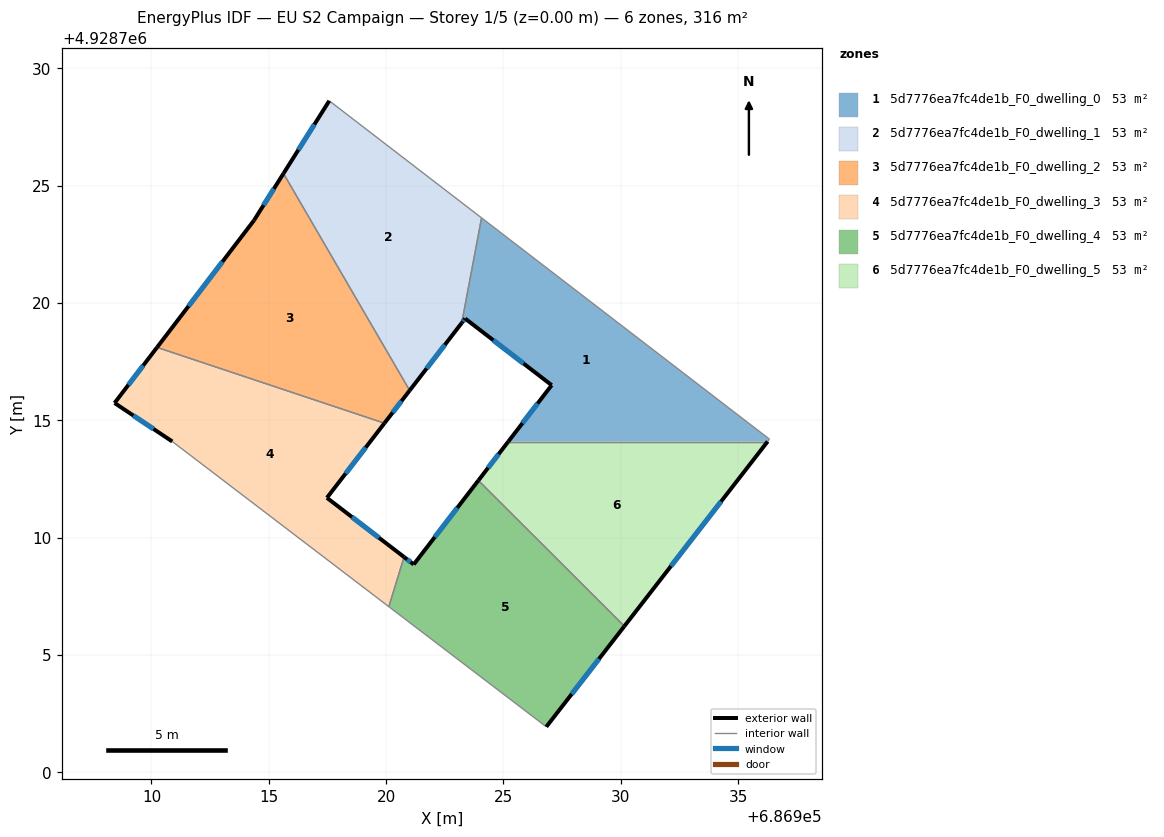
=== STOREY PLAN SPEC (per zone: floor XY polygon, exterior-wall plan segments, windows/doors) ===
zone 1: 5d7776ea7fc4de1b_F0_dwelling_0  (52.6 m²)
  floor: (686936.34, 4928714.20) (686936.26, 4928714.10) (686925.21, 4928714.10) (686927.06, 4928716.50) (686923.37, 4928719.34) (686923.22, 4928719.15) (686924.07, 4928723.63)
  exterior wall: (686927.06, 4928716.50) – (686925.21, 4928714.10)  [3.0 m]
    window: (686926.46, 4928715.72) – (686925.81, 4928714.88)  [1.1 m²]
  exterior wall: (686923.37, 4928719.34) – (686927.06, 4928716.50)  [4.7 m]
    window: (686924.57, 4928718.41) – (686925.86, 4928717.42)  [1.7 m²]
  exterior wall: (686923.22, 4928719.15) – (686923.37, 4928719.34)  [0.2 m]
    window: (686923.27, 4928719.21) – (686923.32, 4928719.28)  [0.1 m²]
  interior walls: 4
zone 2: 5d7776ea7fc4de1b_F0_dwelling_1  (52.6 m²)
  floor: (686924.07, 4928723.63) (686923.22, 4928719.15) (686921.00, 4928716.27) (686915.63, 4928725.52) (686917.58, 4928728.62)
  exterior wall: (686921.00, 4928716.27) – (686923.22, 4928719.15)  [3.6 m]
    window: (686921.73, 4928717.21) – (686922.50, 4928718.21)  [1.3 m²]
  exterior wall: (686917.58, 4928728.62) – (686915.63, 4928725.52)  [3.7 m]
    window: (686916.94, 4928727.61) – (686916.26, 4928726.53)  [1.3 m²]
  interior walls: 3
zone 3: 5d7776ea7fc4de1b_F0_dwelling_2  (52.6 m²)
  floor: (686915.63, 4928725.52) (686921.00, 4928716.27) (686919.93, 4928714.88) (686910.24, 4928718.11) (686914.37, 4928723.52)
  exterior wall: (686919.93, 4928714.88) – (686921.00, 4928716.27)  [1.8 m]
    window: (686920.28, 4928715.33) – (686920.65, 4928715.82)  [0.6 m²]
  exterior wall: (686914.37, 4928723.52) – (686910.24, 4928718.11)  [6.8 m]
    window: (686913.02, 4928721.76) – (686911.58, 4928719.87)  [2.5 m²]
  exterior wall: (686915.63, 4928725.52) – (686914.37, 4928723.52)  [2.4 m]
    window: (686915.22, 4928724.87) – (686914.78, 4928724.17)  [0.9 m²]
  interior walls: 2
zone 4: 5d7776ea7fc4de1b_F0_dwelling_3  (52.6 m²)
  floor: (686919.93, 4928714.88) (686917.48, 4928711.70) (686920.76, 4928709.17) (686920.12, 4928707.06) (686910.89, 4928714.10) (686908.43, 4928715.74) (686910.24, 4928718.11)
  exterior wall: (686910.24, 4928718.11) – (686908.43, 4928715.74)  [3.0 m]
    window: (686909.65, 4928717.34) – (686909.02, 4928716.51)  [1.1 m²]
  exterior wall: (686917.48, 4928711.70) – (686919.93, 4928714.88)  [4.0 m]
    window: (686918.27, 4928712.73) – (686919.13, 4928713.84)  [1.5 m²]
  exterior wall: (686920.76, 4928709.17) – (686917.48, 4928711.70)  [4.1 m]
    window: (686919.70, 4928710.00) – (686918.55, 4928710.88)  [1.5 m²]
  exterior wall: (686908.43, 4928715.74) – (686910.89, 4928714.10)  [3.0 m]
    window: (686909.23, 4928715.20) – (686910.09, 4928714.63)  [1.1 m²]
  interior walls: 3
zone 5: 5d7776ea7fc4de1b_F0_dwelling_4  (52.6 m²)
  floor: (686930.15, 4928706.23) (686926.83, 4928701.94) (686920.12, 4928707.06) (686920.76, 4928709.17) (686921.18, 4928708.86) (686923.93, 4928712.44)
  exterior wall: (686921.18, 4928708.86) – (686920.76, 4928709.17)  [0.5 m]
    window: (686921.04, 4928708.96) – (686920.90, 4928709.07)  [0.2 m²]
  exterior wall: (686923.93, 4928712.44) – (686921.18, 4928708.86)  [4.5 m]
    window: (686923.04, 4928711.27) – (686922.07, 4928710.02)  [1.7 m²]
  exterior wall: (686926.83, 4928701.94) – (686930.15, 4928706.23)  [5.4 m]
    window: (686927.91, 4928703.33) – (686929.07, 4928704.83)  [2.0 m²]
  interior walls: 3
zone 6: 5d7776ea7fc4de1b_F0_dwelling_5  (52.6 m²)
  floor: (686936.26, 4928714.10) (686930.15, 4928706.23) (686923.93, 4928712.44) (686925.21, 4928714.10)
  exterior wall: (686925.21, 4928714.10) – (686923.93, 4928712.44)  [2.1 m]
    window: (686924.79, 4928713.56) – (686924.35, 4928712.98)  [0.8 m²]
  exterior wall: (686930.15, 4928706.23) – (686936.26, 4928714.10)  [10.0 m]
    window: (686932.14, 4928708.79) – (686934.27, 4928711.54)  [3.7 m²]
  interior walls: 2

=== DERIVED (storey summary) ===
Building: EU S2 Campaign
Storey: 1 of 5  (floor level z = 0.00 m)
Storey gross floor area: 315.7 m²
Zones on this storey: 6
  - 5d7776ea7fc4de1b_F0_dwelling_0: floor 52.6 m²; exterior wall 7.9 m (23.8 m²); 3 window(s) 2.9 m²; WWR 12.2%
  - 5d7776ea7fc4de1b_F0_dwelling_1: floor 52.6 m²; exterior wall 7.3 m (21.9 m²); 2 window(s) 2.7 m²; WWR 12.2%
  - 5d7776ea7fc4de1b_F0_dwelling_2: floor 52.6 m²; exterior wall 10.9 m (32.8 m²); 3 window(s) 4.0 m²; WWR 12.2%
  - 5d7776ea7fc4de1b_F0_dwelling_3: floor 52.6 m²; exterior wall 14.1 m (42.3 m²); 4 window(s) 5.2 m²; WWR 12.2%
  - 5d7776ea7fc4de1b_F0_dwelling_4: floor 52.6 m²; exterior wall 10.5 m (31.4 m²); 3 window(s) 3.8 m²; WWR 12.2%
  - 5d7776ea7fc4de1b_F0_dwelling_5: floor 52.6 m²; exterior wall 12.1 m (36.2 m²); 2 window(s) 4.4 m²; WWR 12.2%
Zone adjacency (shared interzone walls):
  - 5d7776ea7fc4de1b_F0_dwelling_0 ↔ 5d7776ea7fc4de1b_F0_dwelling_1
  - 5d7776ea7fc4de1b_F0_dwelling_0 ↔ 5d7776ea7fc4de1b_F0_dwelling_5
  - 5d7776ea7fc4de1b_F0_dwelling_1 ↔ 5d7776ea7fc4de1b_F0_dwelling_2
  - 5d7776ea7fc4de1b_F0_dwelling_2 ↔ 5d7776ea7fc4de1b_F0_dwelling_3
  - 5d7776ea7fc4de1b_F0_dwelling_3 ↔ 5d7776ea7fc4de1b_F0_dwelling_4
  - 5d7776ea7fc4de1b_F0_dwelling_4 ↔ 5d7776ea7fc4de1b_F0_dwelling_5